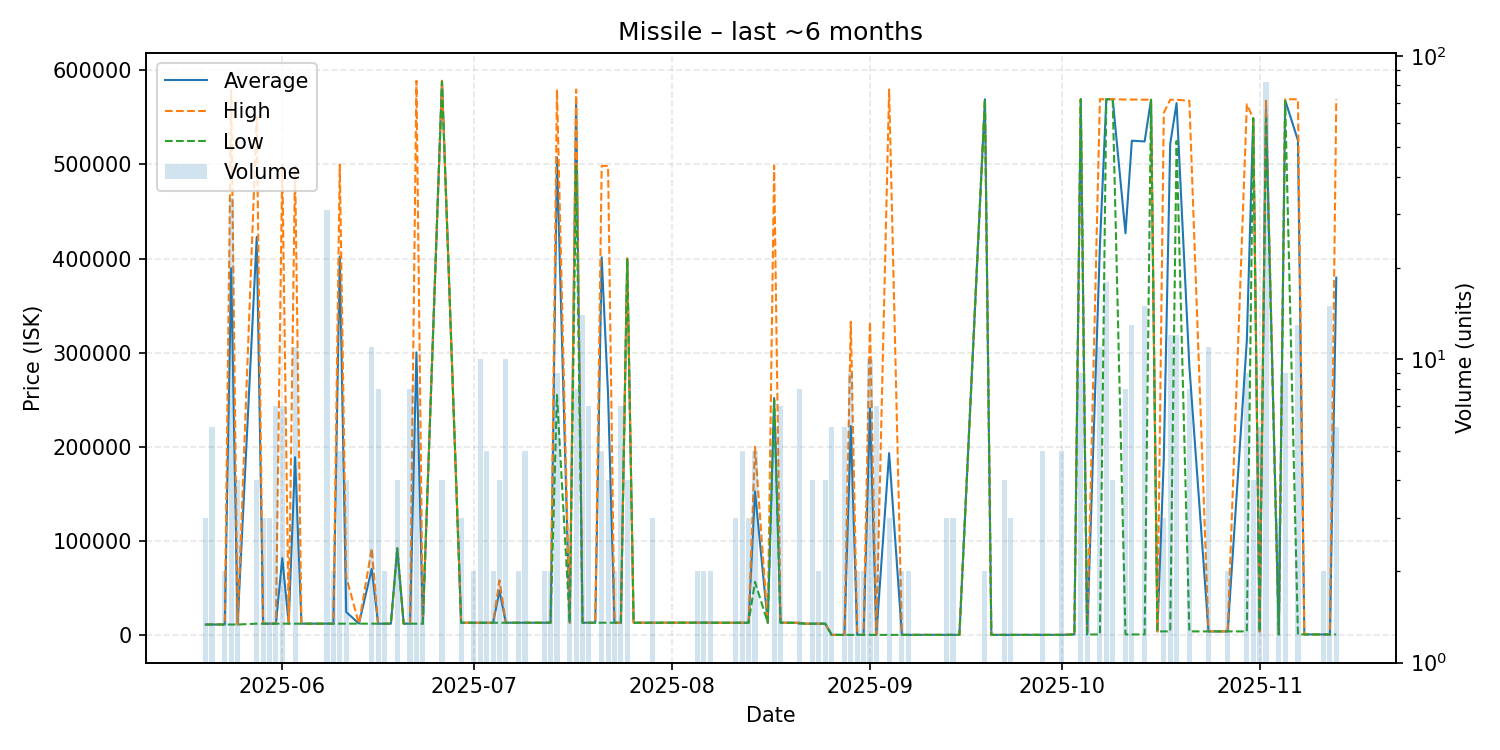

The file beside this chart, header and first rows:
date, average, highest, lowest, order_count, volume
2025-05-20, 11120, 11120, 11120, 3, 3
2025-05-21, 11120, 11120, 11120, 3, 6
2025-05-23, 11120, 11120, 11120, 1, 2
2025-05-24, 389679, 578850, 11120, 11, 34
2025-05-25, 11110, 11110, 11110, 3, 4
2025-05-28, 423000, 550000, 12000, 4, 4
2025-05-29, 12000, 12000, 12000, 3, 3
2025-05-30, 12000, 12000, 12000, 2, 3
2025-05-31, 12000, 12000, 12000, 6, 7
2025-06-01, 81714, 500000, 12000, 6, 7
2025-06-02, 12000, 12000, 12000, 1, 1
2025-06-03, 188891, 498900, 12000, 8, 11
2025-06-04, 12000, 12000, 12000, 1, 1
2025-06-08, 12000, 12000, 12000, 2, 31
2025-06-09, 12000, 12000, 12000, 1, 2
2025-06-10, 402280, 499850, 12000, 5, 5
2025-06-11, 24500, 62000, 12000, 4, 4
2025-06-13, 12000, 12000, 12000, 1, 1
2025-06-15, 70189, 92010, 12000, 4, 11
2025-06-16, 12000, 12000, 12000, 2, 8
2025-06-17, 12000, 12000, 12000, 2, 2
2025-06-18, 12000, 12000, 12000, 1, 1
2025-06-19, 92010, 92010, 92010, 1, 4
2025-06-20, 12000, 12000, 12000, 1, 1
2025-06-21, 12000, 12000, 12000, 2, 8
2025-06-22, 300317, 588900, 12000, 5, 6
2025-06-23, 12000, 12000, 12000, 2, 2
2025-06-26, 588750, 589000, 588000, 2, 4
2025-06-29, 13000, 13000, 13000, 2, 3
2025-06-30, 13000, 13000, 13000, 1, 1
2025-07-01, 13000, 13000, 13000, 1, 2
2025-07-02, 13002, 13010, 13000, 4, 10
2025-07-03, 13000, 13000, 13000, 2, 5
2025-07-04, 13000, 13000, 13000, 2, 2
2025-07-05, 46750, 58000, 13000, 2, 4
2025-07-06, 13000, 13000, 13000, 2, 10
2025-07-07, 13000, 13000, 13000, 1, 1
2025-07-08, 13000, 13000, 13000, 2, 2
2025-07-09, 13000, 13000, 13000, 2, 5
2025-07-12, 13010, 13010, 13010, 2, 2
2025-07-13, 13010, 13010, 13010, 2, 2
2025-07-14, 507446, 579600, 255005, 5, 9
2025-07-16, 13010, 13010, 13010, 1, 2
2025-07-17, 569575, 579700, 498700, 2, 8
2025-07-18, 13002, 13010, 13000, 4, 14
2025-07-19, 13000, 13000, 13000, 4, 7
2025-07-20, 13000, 13000, 13000, 1, 1
2025-07-21, 401380, 498500, 13000, 3, 5
2025-07-22, 255700, 498400, 13000, 3, 4
2025-07-23, 13010, 13010, 13010, 2, 2
2025-07-24, 13010, 13010, 13010, 3, 7
2025-07-25, 400025, 400100, 400000, 2, 4
2025-07-26, 13010, 13010, 13010, 1, 1
2025-07-27, 13000, 13000, 13000, 1, 1
2025-07-29, 13000, 13000, 13000, 2, 3
2025-08-03, 13100, 13100, 13100, 1, 1
2025-08-05, 13100, 13100, 13100, 1, 2
2025-08-06, 13100, 13100, 13100, 1, 2
2025-08-07, 13000, 13000, 13000, 2, 2
2025-08-08, 13000, 13000, 13000, 1, 1
... 69 more rows
